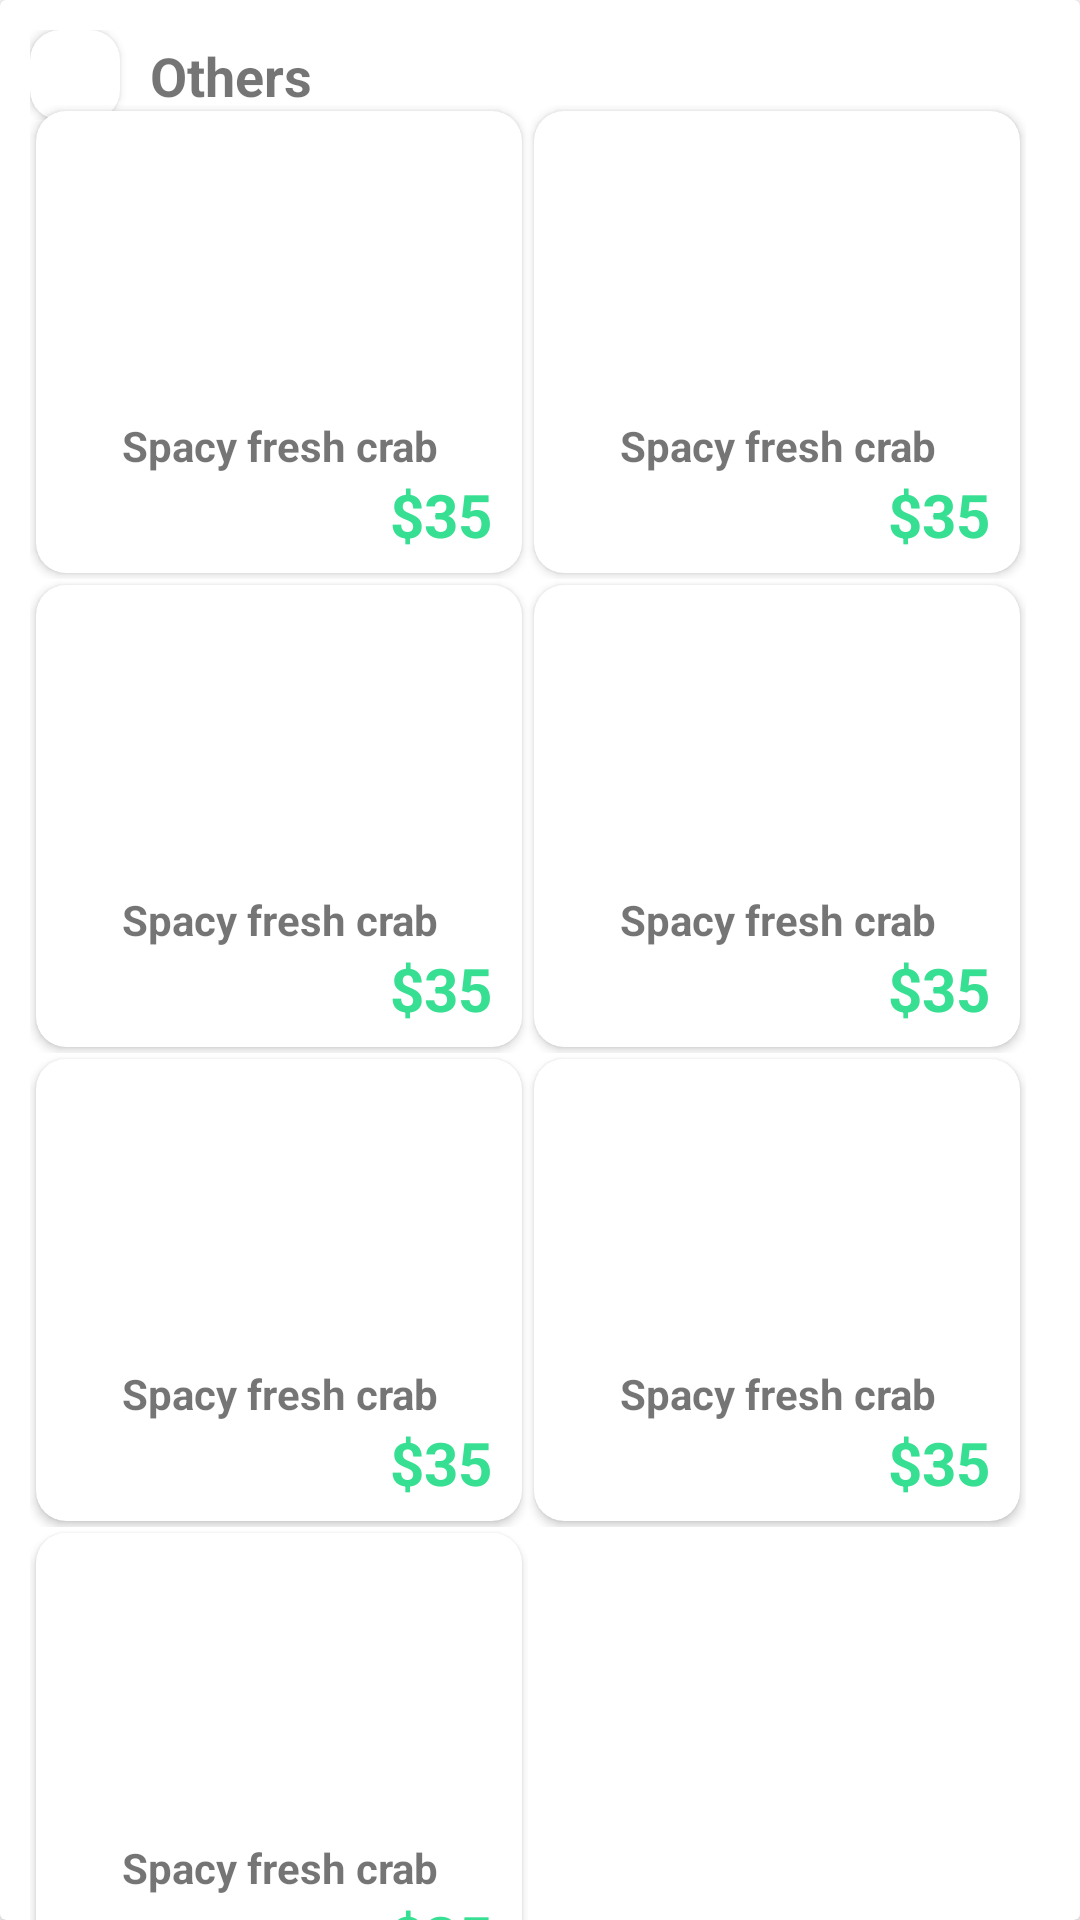

Android layout source for this screen:
<!-- AndroidManifest.xml: application theme Theme.BuyFood -->
<!-- res/layout/card_other_dishes.xml -->
<?xml version="1.0" encoding="utf-8"?>
<androidx.cardview.widget.CardView xmlns:android="http://schemas.android.com/apk/res/android"
    android:layout_width="match_parent"
    android:layout_height="match_parent">

    <androidx.constraintlayout.widget.ConstraintLayout xmlns:android="http://schemas.android.com/apk/res/android"
        xmlns:app="http://schemas.android.com/apk/res-auto"
        android:layout_width="match_parent"
        android:layout_height="match_parent">

        <LinearLayout
            android:layout_width="match_parent"
            android:layout_height="wrap_content"
            app:layout_constraintTop_toTopOf="parent"
            app:layout_constraintLeft_toLeftOf="parent"
            app:layout_constraintRight_toRightOf="parent"
            app:layout_constraintBottom_toBottomOf="parent"
            android:orientation="vertical">

            <androidx.constraintlayout.widget.ConstraintLayout
                android:layout_width="match_parent"
                android:layout_height="wrap_content"
                android:layout_marginTop="10dp"
                android:paddingLeft="10dp"
                android:paddingRight="10dp">

                <androidx.constraintlayout.widget.ConstraintLayout
                    android:id="@+id/titleOtherDishesLayout"
                    android:layout_width="match_parent"
                    android:layout_height="wrap_content"
                    app:layout_constraintLeft_toLeftOf="parent"
                    app:layout_constraintRight_toRightOf="parent"
                    app:layout_constraintTop_toTopOf="parent">

                    <androidx.cardview.widget.CardView
                        android:id="@+id/crdImgReturn"
                        app:layout_constraintLeft_toLeftOf="parent"
                        app:layout_constraintTop_toTopOf="parent"
                        app:cardCornerRadius="10dp"
                        android:layout_width="wrap_content"
                        android:layout_height="wrap_content">

                        <ImageView
                            android:id="@+id/otherDishesCard_imgReturn"
                            android:layout_width="30dp"
                            android:layout_height="30dp"
                            android:clickable="true"
                            android:background="?android:attr/selectableItemBackground"
                            app:srcCompat="@drawable/img_return" />

                    </androidx.cardview.widget.CardView>
                    <TextView
                        android:layout_width="wrap_content"
                        android:layout_height="wrap_content"
                        android:text="Others"
                        android:textSize="18dp"
                        android:textStyle="bold"
                        android:layout_marginLeft="10dp"
                        app:layout_constraintLeft_toRightOf="@id/crdImgReturn"
                        app:layout_constraintTop_toTopOf="parent"
                        app:layout_constraintBottom_toBottomOf="parent"/>

                </androidx.constraintlayout.widget.ConstraintLayout>

                <GridLayout
                    android:id="@+id/otherDishesCard_gvContainer"
                    android:layout_width="match_parent"
                    android:layout_height="wrap_content"
                    android:orientation="horizontal"
                    android:layout_marginTop="20dp"
                    app:layout_constraintTop_toBottomOf="@id/titleOtherDishesLayout"
                    app:layout_constraintLeft_toLeftOf="parent"
                    app:layout_constraintRight_toRightOf="parent"
                    app:layout_constraintBottom_toBottomOf="parent"
                    android:columnCount="2">

                    <include layout="@layout/card_dish"/>
                    <include layout="@layout/card_dish"/>
                    <include layout="@layout/card_dish"/>
                    <include layout="@layout/card_dish"/>
                    <include layout="@layout/card_dish"/>
                    <include layout="@layout/card_dish"/>
                    <include layout="@layout/card_dish"/>

                </GridLayout>

            </androidx.constraintlayout.widget.ConstraintLayout>
        </LinearLayout>


    </androidx.constraintlayout.widget.ConstraintLayout>

</androidx.cardview.widget.CardView>
<!-- res/layout/card_dish.xml (included above) -->
<?xml version="1.0" encoding="utf-8"?>
<FrameLayout xmlns:android="http://schemas.android.com/apk/res/android"
    xmlns:app="http://schemas.android.com/apk/res-auto"
    android:layout_width="wrap_content"
    android:layout_height="wrap_content">

    <androidx.cardview.widget.CardView
        android:layout_width="wrap_content"
        android:layout_height="wrap_content"
        android:layout_margin="2dp"
        app:cardCornerRadius="10dp">

        <LinearLayout
            android:id="@+id/dishCard_container"
            android:layout_width="wrap_content"
            android:layout_height="wrap_content"
            android:background="?android:attr/selectableItemBackground"
            android:clickable="true"
            android:orientation="vertical">

            <ImageView
                android:id="@+id/dishCard_img"
                android:layout_width="150dp"
                android:layout_height="90dp"
                android:layout_marginLeft="6dp"
                android:layout_marginTop="6dp"
                android:layout_marginRight="6dp"
                android:layout_marginBottom="6dp"
                android:src="@drawable/img_dish_1" />

            <TextView
                android:id="@+id/dishCard_txtName"
                android:layout_width="match_parent"
                android:layout_height="wrap_content"
                android:text="Spacy fresh crab"
                android:textAlignment="center"
                android:textSize="14dp"
                android:textStyle="bold" />

            <TextView
                android:id="@+id/dishCard_txtPrice"
                android:layout_width="match_parent"
                android:layout_height="wrap_content"
                android:layout_marginRight="10dp"
                android:layout_marginBottom="6dp"
                android:text="$35"
                android:textAlignment="textEnd"
                android:textColor="#36DF91"
                android:textSize="20dp"
                android:textStyle="bold" />
        </LinearLayout>

    </androidx.cardview.widget.CardView>
</FrameLayout>
<!-- resources referenced by this layout -->
<resources>
  <style name="Theme.BuyFood" parent="Theme.MaterialComponents.DayNight.NoActionBar">
          
          <item name="colorPrimary">@color/purple_500</item>
          <item name="colorPrimaryVariant">@color/purple_700</item>
          <item name="colorOnPrimary">@color/white</item>
          
          <item name="colorSecondary">@color/teal_200</item>
          <item name="colorSecondaryVariant">@color/teal_700</item>
          <item name="colorOnSecondary">@color/black</item>
          
          <item name="android:statusBarColor" tools:targetApi="l">?attr/colorPrimaryVariant</item>
          
      </style>
  <!-- not gathered from this repository: default colours our renderer supplied (Android Studio template values) -->
  <color name="purple_500">#FF6200EE</color>
  <color name="purple_700">#FF3700B3</color>
  <color name="teal_200">#FF03DAC5</color>
  <color name="teal_700">#FF018786</color>
  <color name="black">#FF000000</color>
  <color name="white">#FFFFFFFF</color>
</resources>
